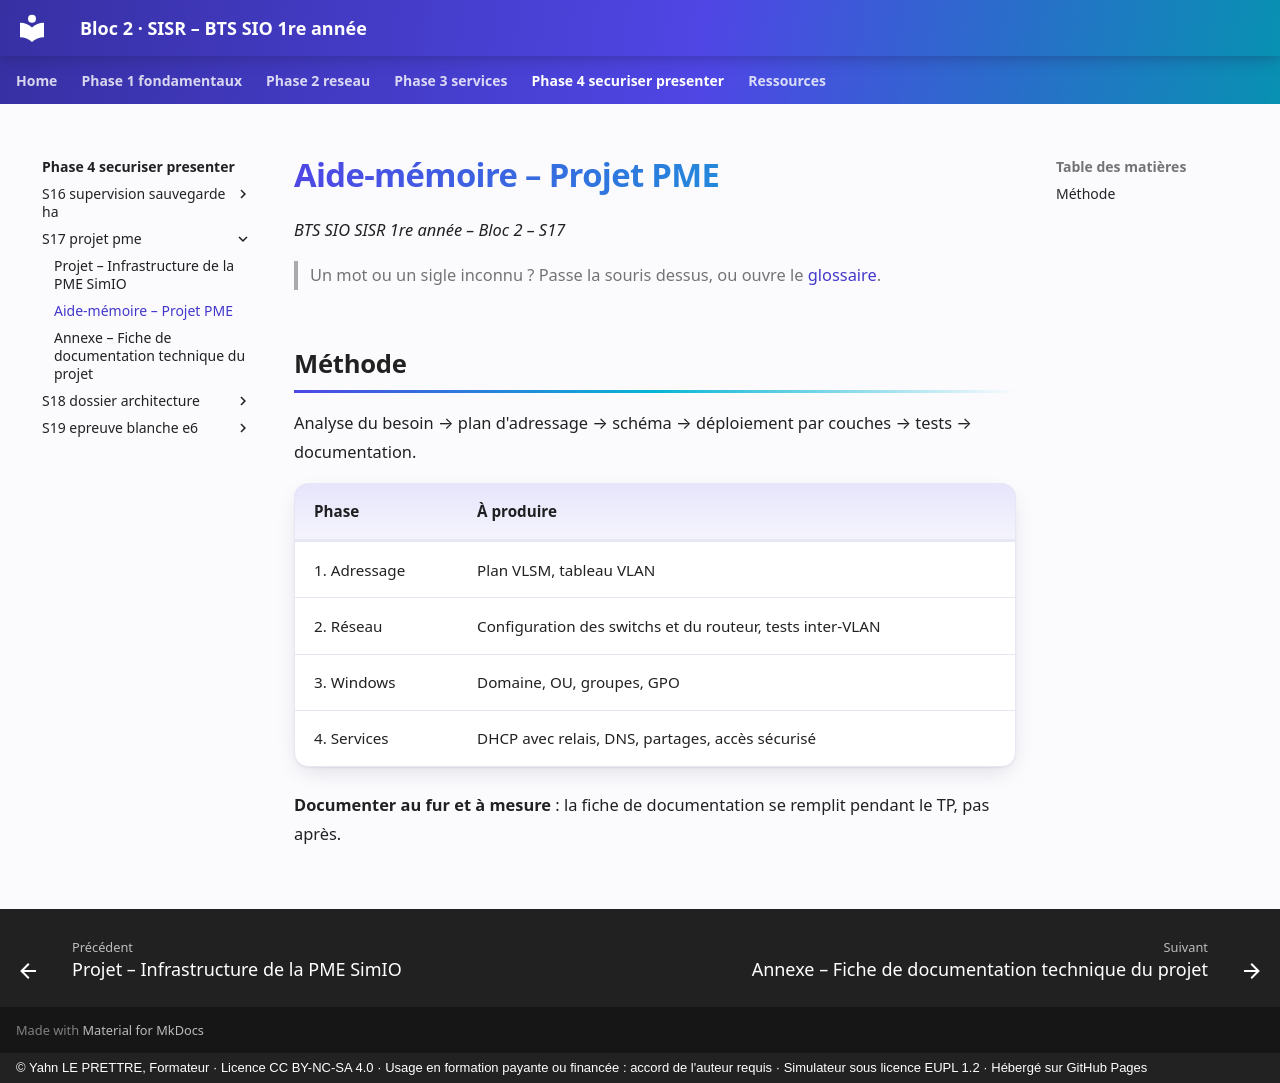

repository: YahnLP/bts1-sio-sisr-bloc2 · page: phase-4-securiser-presenter/S17-projet-pme/03-aide-memoire/index.html · generator: mkdocs · copyright: © Yahn LE PRETTRE, Formateur · Licence CC BY-NC-SA 4.0 · Usage en formation payante ou financée : accord de l'auteur requis · Simulateur sous licence EUPL 1.2 · Hébergé sur GitHub Pages

# Aide-mémoire – Projet PME

*BTS SIO SISR 1re année – Bloc 2 – S17*

> Un mot ou un sigle inconnu ? Passe la souris dessus, ou ouvre le [glossaire](../../ressources/glossaire.md).

## Méthode

Analyse du besoin → plan d'adressage → schéma → déploiement par couches → tests → documentation.

| Phase | À produire |
|---|---|
| 1. Adressage | Plan VLSM, tableau VLAN |
| 2. Réseau | Configuration des switchs et du routeur, tests inter-VLAN |
| 3. Windows | Domaine, OU, groupes, GPO |
| 4. Services | DHCP avec relais, DNS, partages, accès sécurisé |

**Documenter au fur et à mesure** : la fiche de documentation se remplit pendant le TP, pas après.
